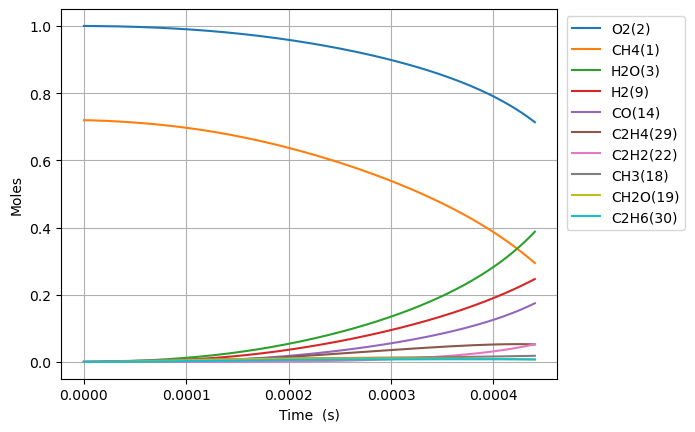

Source data for this figure (header and first rows):
Time (s), Volume (m^3), N2, Ne, CH4(1), O2(2), H2O(3), C(4), CH(5), CH3(18), HO2(12), CH3O2(36), OH(8), H(6), H2(9), CH2O(19), O(7), CH3O(26), C2H5(31), C2H4(29), C2H6(30), HCO(16), CO(14), H2O2(13)
0.0, 0.7742, 3.76, 0.0, 0.7194, 1.0, 0.0, 0.0, 0.0, 0.0, 0.0, 0.0, 0.0, 0.0, 0.0, 0.0, 0.0, 0.0, 0.0, 0.0, 0.0, 0.0, 0.0, 0.0
5.576982606920477e-18, 0.7742, 3.76, 0.0, 0.7194, 1, 1.2086715154439178e-38, 3.4106094880086145e-50, 8.2540116871165e-34, 1.979045190847428e-16, 1.4225758247849374e-16, 5.769786955897384e-30, 4.374294998583678e-28, 5.564693660391124e-17, 9.597130692865008e-28, 1.365847702957865e-29, 1.6654260216675588e-22, 2.651984841330097e-30, 1.9601365342978447e-43, 1.4433624858508113e-43, 5.4330172449359285e-43, 1.1518075311556306e-43, 2.7293218880958246e-43, 8.353432356109965e-30
1.5615551299377338e-17, 0.7742, 3.76, 0.0, 0.7194, 1, 1.4349378383836674e-37, 4.049075588705027e-49, 4.9854230575451986e-33, 5.541326534403445e-16, 3.983212309397216e-16, 3.48495132019486e-29, 2.6420741790914834e-27, 1.5581142248650257e-16, 5.7966669383523654e-27, 8.249720126794447e-29, 4.663206676437882e-22, 1.6017988432819844e-29, 2.9621583302365665e-42, 1.7135599432642283e-42, 8.210375660634643e-42, 1.3674259009316638e-42, 3.240269284896479e-42, 5.0454731430724763e-29
3.569268868429106e-17, 0.7742, 3.76, 0.0, 0.7194, 1, 1.4088318000101776e-36, 3.975406432516064e-48, 2.40026659640373e-32, 1.266588922163807e-15, 9.104485278619338e-16, 1.6778540450242212e-28, 1.272044985508544e-26, 3.561403942338896e-16, 2.7908456052779956e-26, 3.9718851215948876e-28, 1.0658823249053395e-21, 7.711971905366463e-29, 3.186554759714601e-41, 1.68238331367031e-41, 8.832347475036542e-41, 1.3425468581399102e-41, 3.181323635149909e-41, 2.429178129129848e-28
7.58469634541185e-17, 0.7742, 3.76, 0.0, 0.7194, 1, 1.2460962972335734e-35, 3.5162019850380587e-47, 1.0482594819803893e-31, 2.6915014596597684e-15, 1.9347031217053842e-15, 7.327629415898721e-28, 5.555354647378841e-26, 7.567983376574811e-16, 1.2188355977798023e-25, 1.7346265841963532e-27, 2.2650277446583788e-21, 3.3680207348267946e-28, 2.9289928174820542e-40, 1.488048988724174e-40, 8.118449009387812e-40, 1.1874674919520627e-40, 2.8138479205652618e-40, 1.0608859091981303e-27
1.5615551299377336e-16, 0.7742, 3.76, 0.0, 0.7194, 1, 1.0474192286423455e-34, 2.955579661548718e-46, 4.376276975958515e-31, 5.541326534847835e-15, 3.983212309388389e-15, 3.059141027734934e-27, 2.3192512075088753e-25, 1.5581142242199341e-15, 5.088398691430543e-25, 7.241724534041386e-27, 4.663407005084134e-21, 1.4060823505769221e-27, 2.5058150182789652e-39, 1.2507948369769332e-39, 6.945504050868758e-39, 9.9813797691069e-40, 2.3652099915951168e-39, 4.428989834958952e-27
3.167726120730831e-16, 0.7742, 3.76, 0.0, 0.7194, 1, 8.587376485626404e-34, 2.4231628178610932e-45, 1.7878519300766316e-30, 1.124097668600855e-14, 8.080230684738814e-15, 1.2497589200098899e-26, 9.47489793246522e-25, 3.1607459962059197e-15, 2.078776894966243e-24, 2.958480769486627e-26, 9.460519209613779e-21, 5.744305141605558e-27, 2.0718563099088063e-38, 1.0254771776462281e-38, 5.742677063154474e-38, 8.183338178394266e-39, 1.9391425577890786e-38, 1.8093868618506956e-26
6.380068102317026e-16, 0.7742, 3.76, 0.0, 0.7194, 1, 6.954280446655752e-33, 1.9623401438327038e-44, 7.226783281506144e-30, 2.264027699146829e-14, 1.6274267435377336e-14, 5.0517253162667777e-26, 3.829905232264846e-24, 6.3660095356222105e-15, 8.402748570459546e-24, 1.1958652336545216e-25, 1.905615835338108e-20, 2.321939938218581e-26, 1.6847991347044975e-37, 8.304580064796256e-38, 4.669849617444251e-37, 6.627079414702224e-38, 1.5703681249658029e-37, 7.313830990782232e-26
1.2804752065489417e-15, 0.7742, 3.76, 0.0, 0.7194, 1, 5.597410036965688e-32, 1.5794621788698112e-43, 2.905857714405567e-29, 4.5438877614941026e-14, 3.2662340936405036e-14, 2.0312764849953395e-25, 1.53998804725002e-23, 1.277653659623207e-14, 3.3787082380631996e-23, 4.808521545375428e-25, 3.8253095579711393e-20, 9.336418018673743e-26, 1.3588515252835995e-36, 6.684248530040378e-37, 3.766402896057405e-36, 5.334050040487856e-37, 1.2639689744095778e-36, 2.940859273282416e-25
2.5654119991834197e-15, 0.7742, 3.76, 0.0, 0.7194, 1, 4.491569083347857e-31, 1.2674191062382914e-42, 1.165378864184666e-28, 9.103607891209954e-14, 6.543848793746309e-14, 8.146326843431002e-25, 6.176040829048958e-23, 2.5597590644560892e-14, 1.3550131154810531e-22, 1.928432235686793e-24, 7.66696057872645e-20, 3.744320926038016e-25, 1.0915034219066051e-35, 5.363688504953129e-36, 3.0253796361760935e-35, 4.2802392061294406e-36, 1.0142555453082764e-35, 1.1794161011595238e-24
5.135285584452376e-15, 0.7742, 3.76, 0.0, 0.7194, 1, 3.5987210319025454e-30, 1.0154778858653858e-41, 4.667593664489377e-28, 1.8223048170726874e-13, 1.3099078193558975e-13, 3.262779540892959e-24, 2.4736377238633396e-22, 5.123969844965497e-14, 5.427120137546461e-22, 7.723787829056677e-24, 1.53593169219617e-19, 1.4996811727849835e-24, 8.749750604661663e-35, 4.297477873433218e-35, 2.4252162521498557e-34, 3.429399921961892e-35, 8.126387115921407e-35, 4.723816201770176e-24
1.0275032754990288e-14, 0.7742, 3.76, 0.0, 0.7194, 1, 2.8811649809533e-29, 8.130002213608179e-41, 1.868253574711748e-27, 3.6461928810101564e-13, 2.6209536991588544e-13, 1.3059618826911197e-23, 9.900997272958117e-22, 1.0252391289358888e-13, 2.1722623751187472e-21, 3.091528198689018e-23, 3.078024681347182e-19, 6.002631171457864e-24, 7.006896311744011e-34, 3.440595397673781e-34, 1.9421399496556032e-33, 2.74560509635536e-34, 6.506051275463959e-34, 1.8907575390674334e-23
2.0554527096066112e-14, 0.7742, 3.76, 0.0, 0.7194, 1, 2.305807585848447e-28, 6.506479985556625e-40, 7.475445402247922e-27, 7.293969041021436e-13, 5.243045458126462e-13, 5.2255467158370923e-23, 3.961688487012535e-21, 2.0509233711643992e-13, 8.691878777368184e-21, 1.237014121613879e-22, 6.176697540177971e-19, 2.401832905743418e-23, 5.60835612882842e-33, 2.7535220627912684e-33, 1.5544991366310187e-32, 2.1973184213939836e-33, 5.2068189071723075e-33, 7.565492952633819e-23
4.1113515778217764e-14, 0.7742, 3.76, 0.0, 0.7194, 1, 1.84499632737642e-27, 5.20618429808693e-39, 2.990663004700161e-26, 1.458952148958936e-12, 1.0487228973508453e-12, 2.0905574260110642e-22, 1.584933295024991e-20, 4.1022916690207693e-13, 3.477317311368938e-20, 4.948863197411909e-22, 1.24319907680579e-18, 9.608884066717761e-23, 4.4878197898689824e-32, 2.203236130486733e-32, 1.2439142781278944e-31, 1.7581884247708555e-32, 4.166247103125911e-32, 3.026689792860808e-22
8.223149314252106e-14, 0.7742, 3.76, 0.0, 0.7194, 1, 1.4761370898028142e-26, 4.165361704564669e-38, 1.1963610206057952e-25, 2.9180626900906704e-12, 2.097559599405953e-12, 8.36289806544906e-22, 6.34024860056426e-20, 8.205027518331048e-13, 1.391039984235219e-19, 1.9797073621853366e-21, 2.5174367169517555e-18, 3.843857215065493e-22, 3.5907082062283257e-31, 1.7627564631743701e-31, 9.95257459261179e-31, 1.406684034902054e-31, 3.3333155530708767e-31, 1.2107744324151676e-21
1.6446744787112765e-13, 0.7742, 3.76, 0.0, 0.7194, 1, 1.180965541119401e-25, 3.3324776382629993e-37, 4.785626471104908e-25, 5.836283978026745e-12, 4.195232999431005e-12, 3.3452855702116094e-21, 2.5362021946170747e-19, 1.6410496231342937e-12, 5.564385196711839e-19, 7.919159463061098e-21, 5.158627899384762e-18, 1.537598067855757e-21, 2.872744908408184e-30, 1.4102724357226946e-30, 7.96256439345985e-30, 1.1254002380178787e-30, 2.6667812707336513e-30, 4.843294654359287e-21
3.2893935732834084e-13, 0.7742, 3.76, 0.0, 0.7194, 1, 9.44794549400679e-25, 2.666093516834659e-36, 1.914279662372521e-24, 1.1672727376589412e-11, 8.390579783140429e-12, 1.3381336309560142e-20, 1.0145011623916561e-18, 3.2821421714941388e-12, 2.225798437312864e-18, 3.167734458289867e-20, 1.0811873263705098e-17, 6.150458333421915e-21, 2.2982630784846352e-29, 1.1282452363317363e-29, 6.37025427518371e-29, 9.003408977526693e-30, 2.1334792264946192e-29, 1.937357157097168e-20
6.578831762427672e-13, 0.7742, 3.76, 0.0, 0.7194, 1, 7.5584411535464e-24, 2.1329771250727744e-35, 7.657117563065262e-24, 2.3345617464477555e-11, 1.678127328519637e-11, 5.3525263996025557e-20, 4.058043085413875e-18, 6.564322491251197e-12, 8.903276914264213e-18, 1.2671116531747384e-19, 2.3601811117295592e-17, 2.4601611040047565e-20, 1.838630623463172e-28, 9.026077139034259e-29, 5.096285911967855e-28, 7.202802056030081e-29, 1.7068093489712829e-28, 7.74950649749367e-20
1e-12, 0.7742, 3.76, 0.0, 0.7194, 1, 3.5072539013273964e-23, 9.89805327194242e-35, 1.960250596635536e-23, 3.548597123603188e-11, 2.5507983441336635e-11, 1.3702636171478112e-19, 1.0388903635645128e-17, 9.977932271642267e-12, 2.2793071520013247e-17, 3.243928083521121e-19, 3.99896268275473e-17, 6.298012975764384e-20, 8.531530660219593e-28, 4.188275317001215e-28, 2.3647776804411396e-27, 3.3422259981738476e-28, 7.919962022489055e-28, 1.9839353596732528e-19
1.31577081407162e-12, 0.7742, 3.76, 0.0, 0.7194, 1, 6.046780892194566e-23, 1.7065150140481928e-34, 3.062799421648956e-23, 4.669141080331104e-11, 3.356266002785521e-11, 2.1409713921397709e-19, 1.623223214479496e-17, 1.312866402297475e-11, 3.5613229563621424e-17, 5.068512231781484e-19, 5.511543634153343e-17, 9.84031643960042e-20, 1.470901842564513e-27, 7.220917565940025e-28, 4.0770639448272525e-27, 5.762258863787195e-28, 1.3654647198509988e-27, 3.099817595045888e-19
2.6315460897293255e-12, 0.7742, 3.76, 0.0, 0.7194, 1, 4.837426406749866e-22, 1.3654131316634672e-33, 1.2250723414567275e-22, 9.33830501332544e-11, 6.712543246734913e-11, 8.563506913219159e-19, 6.492891163374634e-17, 2.625727065573927e-11, 1.424528066763662e-16, 2.0274419170649915e-18, 1.41877372999454e-16, 3.9358341950107944e-19, 1.1767032592901705e-26, 5.7767720078596046e-27, 3.2616687912580635e-26, 4.609793607700364e-27, 1.0923896372722414e-26, 1.2399295749610598e-18
3.947321365387031e-12, 0.7742, 3.76, 0.0, 0.7194, 1, 1.3832011991937327e-21, 3.9046385255235234e-33, 2.603206441544485e-22, 1.4007474211552164e-10, 1.0068820386100761e-10, 1.8196877695682616e-18, 1.3797377306296941e-16, 3.938580085830085e-11, 3.02711744644866e-16, 4.308364099009495e-18, 2.5237368401137804e-16, 8.363209963022903e-19, 3.4933045734352534e-26, 1.6518054129793296e-26, 9.683098087734051e-26, 1.3181094622122362e-26, 3.1235850977747315e-26, 2.6348514166391695e-18
6.578871916702442e-12, 0.7742, 3.76, 0.0, 0.7194, 1, 6.3566569170241055e-21, 1.7950316766273233e-32, 7.196576160412026e-22, 2.3345833668973226e-10, 1.6781374246489036e-10, 5.030485861269041e-18, 3.8145526780148543e-16, 6.564255554644963e-11, 8.369045763094239e-16, 1.1911701651257388e-17, 5.683013086567459e-16, 2.3118667543482407e-18, 1.636284246115518e-25, 7.59118997052691e-26, 4.53578499066252e-25, 6.057485758233761e-26, 1.4355253394927822e-25, 7.28458796896867e-18
8.947267412886312e-12, 0.7742, 3.76, 0.0, 0.7194, 1, 1.4308743141909626e-20, 4.0415807066116913e-32, 1.2814348657892707e-21, 3.1750374192807343e-10, 2.2822672382912273e-10, 8.957312375118569e-18, 6.7925673787494925e-16, 8.927338782374698e-11, 1.4902736159614424e-15, 2.1211610577164735e-17, 9.29318719662075e-16, 4.1163773397487736e-18, 3.775826676675028e-25, 1.7087870025069493e-25, 1.0466806097429543e-24, 1.3635268937796042e-25, 3.23141524368784e-25, 1.2971688631300958e-17
1e-11, 0.7742, 3.76, 0.0, 0.7194, 1, 1.996963722778277e-20, 5.641263080241683e-32, 1.6009378579732279e-21, 3.5486132287273984e-10, 2.550798024233488e-10, 1.1190618142753061e-17, 8.486389235616631e-16, 9.97769849113225e-11, 1.861893580134371e-15, 2.6501347677241012e-17, 1.125865098542993e-15, 5.142601872102521e-18, 5.328953432921402e-25, 2.3848455570658044e-25, 1.4772346474910638e-24, 1.9029680913583077e-25, 4.509897578019849e-25, 1.6206385735956426e-17
1.1315662909070182e-11, 0.7742, 3.76, 0.0, 0.7194, 1, 2.7044395311768775e-20, 7.640481866703591e-32, 2.0002398661934576e-21, 4.0154932723692573e-10, 2.886397016163947e-10, 1.3981714000386948e-17, 1.060325976753626e-15, 1.1290395872129003e-10, 2.3263292869009104e-15, 3.311224866624142e-17, 1.3715008694605254e-15, 6.425136078911409e-18, 7.269988878475792e-25, 3.2297563876798377e-25, 2.0153237925879064e-24, 2.5771400358447717e-25, 6.107693454932739e-25, 2.0248980270186722e-17
1.3684058405254053e-11, 0.7742, 3.76, 0.0, 0.7194, 1, 4.5203584026205284e-20, 1.2773781308198326e-31, 2.867355322043165e-21, 4.855950826417321e-10, 3.4905267602478183e-10, 2.0042741937590336e-17, 1.5200497679685538e-15, 1.365342827206859e-10, 3.3349500712411964e-15, 4.746967019938073e-17, 1.8903499398070206e-15, 9.210097748013501e-18, 1.236055479556339e-24, 5.3984801124282725e-25, 3.4265519875303264e-24, 4.307569241683036e-25, 1.0208964842029233e-24, 2.902837355719935e-17
1.8420849397621793e-11, 0.7742, 3.76, 0.0, 0.7194, 1, 9.65041645652846e-20, 2.7284287445326747e-31, 4.93975092547597e-21, 6.536869813528286e-10, 4.698786171358786e-10, 3.4528372718547314e-17, 2.6188656476899067e-15, 1.8379436768068216e-10, 5.7457180932385605e-15, 8.178750674235411e-17, 3.102880450348341e-15, 1.5865667367762405e-17, 2.732858686087898e-24, 1.1525409536673233e-24, 7.576166435505465e-24, 9.196092643194138e-25, 2.179576092632842e-24, 5.001266888052043e-17
2.3157640389989533e-11, 0.7742, 3.76, 0.0, 0.7194, 1, 1.7548176417156632e-19, 4.963811511260037e-31, 7.560203048802579e-21, 8.217795088100951e-10, 5.907045457566801e-10, 5.2844534423455174e-17, 4.008415031694349e-15, 2.31053540027674e-10, 8.79434207421595e-15, 1.2518761869405022e-16, 4.598788119142042e-15, 2.4280525783999973e-17, 5.119845068311913e-24, 2.0958239197466488e-24, 1.4193888557943732e-23, 1.6721964997604506e-24, 3.9634610525093725e-24, 7.654932429465837e-17
2.7894431382357274e-11, 0.7742, 3.76, 0.0, 0.7194, 1, 2.902800774117881e-19, 8.21534115922887e-31, 1.0765754307290426e-20, 9.898727076618285e-10, 7.115304610395387e-10, 7.52500070232864e-17, 5.708412996530735e-15, 2.7831173788013217e-10, 1.2524074056341424e-14, 1.7828686023231996e-16, 6.397281463121383e-15, 3.457322026027844e-17, 8.664624766693114e-24, 3.4669982816072856e-24, 2.4021884726920338e-23, 2.766117362601933e-24, 6.556573095651061e-24, 1.0901492796442313e-16
3.736801336709275e-11, 0.7742, 3.76, 0.0, 0.7194, 1, 6.695779850396043e-19, 1.8972792003990867e-30, 1.89642847963483e-20, 1.3260611573932407e-09, 9.531822508368957e-10, 1.3255266614890187e-16, 1.0057217915829293e-14, 3.7282515531102665e-10, 2.2065163092741446e-14, 3.1413455555397437e-16, 1.0918996609948079e-14, 6.08929207491976e-17, 2.0604125781186117e-23, 7.997840742251001e-24, 5.712742552315349e-23, 6.3804270247177776e-24, 1.5125203069753687e-23, 1.9206696992101704e-16
4.684159535182823e-11, 0.7742, 3.76, 0.0, 0.7194, 1, 1.2862594289692706e-18, 3.6486867360317585e-30, 2.9537822046463665e-20, 1.6622523346440386e-09, 1.1948339864430798e-09, 2.064526770219852e-16, 1.5667128811475525e-14, 4.673346142052693e-10, 3.437302461166317e-14, 4.893963381783073e-16, 1.666976391156287e-14, 9.482975436974976e-17, 4.0236438785397407e-23, 1.5365022858282135e-23, 1.115684004490224e-22, 1.2256675789828352e-23, 2.9058007512388424e-23, 2.992047077050042e-16
6.57887593212992e-11, 0.7742, 3.76, 0.0, 0.7194, 1, 3.5378365797937286e-18, 1.0059651315329074e-29, 5.780828574497632e-20, 2.334642877237209e-09, 1.6781372949514013e-09, 4.04027421636614e-16, 3.0672554742417595e-14, 6.563416494087397e-10, 6.729398686782083e-14, 9.582808882844483e-16, 3.186030696138227e-14, 1.8553202317516224e-16, 1.1250124613374333e-22, 4.226860023427615e-23, 3.119983393840915e-22, 3.371098762684351e-23, 7.993883210679994e-23, 5.857845572981878e-16
9.999999999999999e-11, 0.7742, 3.76, 0.0, 0.7194, 1, 1.2699622070350478e-17, 3.6277143687617227e-29, 1.3287753574811163e-19, 3.548747462824414e-09, 2.5507953571752257e-09, 9.286048178193655e-16, 7.055063601356023e-14, 9.975750336682865e-10, 1.5478301605421177e-13, 2.204869035108992e-15, 7.174439222294123e-14, 4.2620007593494576e-16, 4.080974393067226e-22, 1.5178374802651844e-22, 1.1321730974012636e-21, 1.210047138533991e-22, 2.8706214250982686e-22, 1.347430369652353e-15
1.036830872602411e-10, 0.7742, 3.76, 0.0, 0.7194, 1, 1.4077066545812267e-17, 4.0223317059464714e-29, 1.4280296522836246e-19, 3.679456716585031e-09, 2.644743260983921e-09, 9.97959641664843e-16, 7.58249043564769e-14, 1.0343081936503773e-09, 1.6635424944062958e-13, 2.3697681837124202e-15, 7.699411598086692e-14, 4.580109654293395e-16, 4.525920391753673e-22, 1.682504593155839e-22, 1.2556408454825758e-21, 1.3412886995158473e-22, 3.182054026350988e-22, 1.4481674813932298e-15
1.7947174313812493e-10, 0.7742, 3.76, 0.0, 0.7194, 1, 7.516739186304665e-17, 2.168518926969407e-28, 4.2628241454745096e-19, 6.369215421755953e-09, 4.577952587847924e-09, 2.978379076961973e-15, 2.26686004813281e-13, 1.7900512179787857e-09, 4.973222257892688e-13, 7.0897548828189664e-15, 2.2624376776317997e-13, 1.3653235258594914e-15, 2.4280932715893623e-21, 8.991129362190327e-22, 6.741702495779381e-21, 7.161249333682652e-22, 1.7005212346564363e-21, 4.329831299420742e-15
2.5526039901600877e-10, 0.7742, 3.76, 0.0, 0.7194, 1, 2.1025159313812189e-16, 6.113011426131537e-28, 8.606548449901995e-19, 9.059148835292225e-09, 6.511158439591983e-09, 6.012158665649621e-15, 4.582735423808275e-13, 2.5455408853724836e-09, 1.0053799728103042e-12, 1.4341769260551062e-14, 4.540957199555524e-13, 2.7532430771324606e-15, 6.797426129249461e-21, 2.516344074496135e-21, 1.888423998147347e-20, 2.0029145572475977e-21, 4.759612117038324e-21, 8.753976037340199e-15
3.310490548938926e-10, 0.7742, 3.76, 0.0, 0.7194, 1, 4.481773914326044e-16, 1.3130578252953865e-27, 1.4453251569900247e-18, 1.1749256966395312e-08, 8.44436081408867e-09, 1.0094590996741832e-14, 7.705660761545788e-13, 3.3007772819507886e-09, 1.6904716556710894e-12, 2.412954064100059e-14, 7.604936420654152e-13, 4.6182486740952175e-15, 1.4491190969954826e-20, 5.366747047618497e-21, 4.028047746891057e-20, 4.2691297864544564e-21, 1.0152057882054895e-20, 1.472053471111594e-14
4.0683771077177647e-10, 0.7742, 3.76, 0.0, 0.7194, 1, 8.187581755371034e-16, 2.41713257109911e-27, 2.179680093432274e-18, 1.4439539824085347e-08, 1.0377559709148623e-08, 1.5220827797584198e-14, 1.163541222788177e-12, 4.055760497353043e-09, 2.552539107915106e-12, 3.645689215736135e-14, 1.145379126312859e-12, 6.956724665279854e-15, 2.646962080676395e-20, 9.809438051175201e-21, 7.361574771084439e-20, 7.798513437990993e-21, 1.8558031728095783e-20, 2.2229434015462047e-14
5.584150225275441e-10, 0.7742, 3.76, 0.0, 0.7194, 1, 2.0683844079367957e-15, 6.1995681347830446e-27, 4.095182735122123e-18, 1.982062975180319e-08, 1.4243947052858264e-08, 2.858685337556046e-14, 2.1914560069499397e-12, 5.564967717687281e-09, 4.807385061510447e-12, 6.87443558931165e-14, 2.1503960814411116e-12, 1.3040825056404879e-14, 6.683075402074439e-20, 2.4806786732954853e-20, 1.8606314139776834e-19, 1.969796867701147e-20, 4.6941185364075555e-20, 4.187397666445978e-14
7.099923342833118e-10, 0.7742, 3.76, 0.0, 0.7194, 1, 4.198105692755925e-15, 1.2767502418485588e-26, 6.602285390872617e-18, 2.5202418688747216e-08, 1.811032045320351e-08, 4.6071720876142116e-14, 3.5418375790366745e-12, 7.073163266466338e-09, 7.76945017917102e-12, 1.1123434100691424e-13, 3.4686780348704843e-12, 2.0977002681824442e-14, 1.355500349978927e-19, 5.0399974963103364e-20, 3.7777311895367896e-19, 3.9974152655241984e-20, 9.539149840590828e-20, 6.768700315863897e-14
8.615696460390795e-10, 0.7742, 3.76, 0.0, 0.7194, 1, 7.459388365390533e-15, 2.301071633152024e-26, 9.695891852627984e-18, 3.058490670822147e-08, 2.1976679891757437e-08, 6.76352280853273e-14, 5.214495912517826e-12, 8.580347901171412e-09, 1.1438242251073207e-11, 1.6395819889439015e-13, 5.0997321310016406e-12, 3.0735628707848085e-14, 2.4067184156609176e-19, 8.964376630144937e-20, 6.714381597298115e-19, 7.101728247673385e-20, 1.6970416410541319e-19, 9.966787940768705e-14
9.999999999999999e-10, 0.7742, 3.76, 0.0, 0.7194, 1, 1.1633746913727045e-14, 3.6385436718322094e-26, 1.3029451219133612e-17, 3.550115901204161e-08, 2.5507680990797047e-08, 9.085928174374778e-14, 7.0234804395230755e-12, 9.955925303046082e-09, 1.5405857181729275e-11, 2.2107506497551358e-13, 6.862168385626991e-12, 4.1216413164039954e-14, 3.750608654833628e-19, 1.3995292240957678e-19, 1.0474564778031633e-18, 1.1074235605677798e-19, 2.6499713402837338e-19, 1.3426299350306943e-13
1.1647242695506148e-09, 0.7742, 3.76, 0.0, 0.7194, 1, 1.8354200170951705e-14, 5.83372181693421e-26, 1.7623144026332553e-17, 4.135198027416483e-08, 2.970935681189968e-08, 1.2284492727095172e-13, 9.525901792731507e-12, 1.1591687369646642e-08, 2.089409353660139e-11, 3.002256501407088e-13, 9.298242901961773e-12, 5.5608798873004026e-14, 5.911529765029083e-19, 2.2107354417338045e-19, 1.6530353309403996e-18, 1.7468206669674319e-19, 4.1869286999406997e-19, 1.821307053634847e-13
1.4678788930621502e-09, 0.7742, 3.76, 0.0, 0.7194, 1, 3.6697883581780185e-14, 1.1991574167660723e-25, 2.783834330337816e-17, 5.2121851004319726e-08, 3.744197767083326e-08, 1.9391238181510713e-13, 1.5124198633001142e-11, 1.4598991972278335e-08, 3.317113225381767e-11, 4.777801665416366e-13, 1.4742121866835643e-11, 8.744020780434878e-14, 1.1799084460014122e-18, 4.430063016578812e-19, 3.3068337852166664e-18, 3.491455008660901e-19, 8.393384053419857e-19, 2.8925753413251e-13
2.074188140085221e-09, 0.7742, 3.76, 0.0, 0.7194, 1, 1.034362780588944e-13, 3.564838102876548e-25, 5.498369144964866e-17, 7.366998609907313e-08, 5.290705064110956e-08, 3.824538132781529e-13, 3.0175599216528496e-11, 2.060151969487263e-08, 6.617370109045515e-11, 9.57632319750072e-13, 2.935093674705211e-11, 1.7114872439264314e-13, 3.313500750857324e-18, 1.254508369213837e-18, 9.330367094007419e-18, 9.83381573848107e-19, 2.378564321870633e-18, 5.774836746532745e-13
2.6804973871082917e-09, 0.7742, 3.76, 0.0, 0.7194, 1, 2.2310194235605775e-13, 8.054701351128067e-25, 9.083744641728544e-17, 9.52293162307759e-08, 6.837189767355018e-08, 6.309557781203565e-13, 5.035692978488851e-11, 2.6587977305180378e-08, 1.1041577813798337e-10, 1.6052425523682979e-12, 4.889607381208729e-11, 2.8023934386598133e-13, 7.121874201516154e-18, 2.718004159601995e-18, 2.014455516547485e-17, 2.1195490143549636e-18, 5.1565745382277604e-18, 9.643071752684982e-13
3.2868066341313625e-09, 0.7742, 3.76, 0.0, 0.7194, 1, 4.110846421088867e-13, 1.5476329238111423e-24, 1.351148088135739e-16, 1.1679984550171006e-07, 8.383651764251596e-08, 9.372000613833483e-13, 7.565639660155781e-11, 3.255841080845677e-08, 1.6586728320599122e-10, 2.422241441924308e-12, 7.334757328562934e-11, 4.13187555542969e-13, 1.3077697679528458e-17, 5.030268971742682e-18, 3.715386339031321e-17, 3.902670877220502e-18, 9.548630078234528e-18, 1.4496889245991062e-12
3.893115881154433e-09, 0.7742, 3.76, 0.0, 0.7194, 1, 6.827397945954729e-13, 2.67122823488486e-24, 1.8754067073278486e-16, 1.3838157787699862e-07, 9.93009094255325e-08, 1.2990537304446025e-12, 1.0606217567482847e-10, 3.851286599015603e-08, 2.3249822042009376e-10, 3.4101644041828825e-12, 1.0267561437307323e-10, 5.685640535684171e-13, 2.1645847109385973e-17, 8.391223527389171e-18, 6.176523147760975e-17, 6.476966430297535e-18, 1.5936343171666215e-17, 2.0335898147008464e-12
4.499425128177503e-09, 0.7742, 3.76, 0.0, 0.7194, 1, 1.0533883756908966e-12, 4.271061332203666e-24, 2.478492296663269e-16, 1.5997451718866483e-07, 1.147650719032721e-07, 1.7144653556504379e-12, 1.4156241349706083e-10, 4.445138842318886e-08, 3.1027867772525487e-10, 4.570458216415094e-12, 1.368505141752695e-10, 7.450282121356243e-13, 3.32835896191024e-17, 1.3003957489038657e-17, 9.538804134930392e-17, 9.985837533673565e-18, 2.470754476677426e-17, 2.715970741791959e-12
5.712043622223645e-09, 0.7742, 3.76, 0.0, 0.7194, 1, 2.1527808555581542e-12, 9.303035272498236e-24, 3.910925733725331e-16, 2.031940313472256e-07, 1.4569270448075247e-07, 2.6981161139346236e-12, 2.2779872129937477e-10, 5.628081636420845e-08, 4.991689073839727e-10, 7.413570508209236e-12, 2.1962281266782596e-10, 1.156232144159855e-12, 6.756212227076578e-17, 2.6812175042645e-17, 1.953163371041567e-16, 2.0376923026006144e-17, 5.098007458369546e-17, 4.376016328662712e-12
6.924662116269786e-09, 0.7742, 3.76, 0.0, 0.7194, 1, 3.8311203108524425e-12, 1.75013457961058e-23, 5.62890973404316e-16, 2.4645841611338253e-07, 1.7661940648389252e-07, 3.873239021417056e-12, 3.342699442120932e-10, 6.80470551607859e-08, 7.323003668552546e-10, 1.0961598307143395e-11, 3.214297543379621e-10, 1.6376291987096644e-12, 1.1942562001659344e-16, 4.81432702446012e-17, 3.4825964667130884e-16, 3.620630924148008e-17, 9.15879730382062e-17, 6.4295130036713966e-12
8.137280610315927e-09, 0.7742, 3.76, 0.0, 0.7194, 1, 6.209686796069496e-12, 2.978147147376145e-23, 7.614195774465394e-16, 2.897676976941457e-07, 2.0754516907265174e-07, 5.2260304710680636e-12, 4.608802856667725e-10, 7.975046224377887e-08, 1.0094368069817787e-09, 1.5223467878638945e-11, 4.4203881967943543e-10, 2.181143388077832e-12, 1.9227367471860347e-16, 7.873749698404861e-17, 5.655749708074806e-16, 5.859055145376702e-17, 1.498459436864269e-16, 8.876148222240519e-12
9.349899104362068e-09, 0.7742, 3.76, 0.0, 0.7194, 1, 9.409184159369466e-12, 4.709606399289607e-23, 9.849721358856507e-16, 3.3312190047661286e-07, 2.3846998345717373e-07, 6.743697011604566e-12, 6.075335470599241e-10, 9.139139213182186e-08, 1.3303433111260098e-09, 2.0207163031590707e-11, 5.812196425199631e-10, 2.77964159504086e-12, 2.893985891361318e-16, 1.2038730923849685e-16, 8.586549198205737e-16, 8.863233617268401e-17, 2.2915848261535053e-16, 1.1715609579496655e-11
9.999999999999999e-09, 0.7742, 3.76, 0.0, 0.7194, 1, 1.1504346965382614e-11, 5.878989358517438e-23, 1.1145657114746286e-15, 3.563831699035829e-07, 2.550487940920614e-07, 7.62106182662655e-12, 6.94375684432668e-10, 9.760664600929795e-08, 1.520327183653461e-09, 2.3178735466945014e-11, 6.634040047823486e-10, 3.1209167782488566e-12, 3.525791766401727e-16, 1.4790882006563866e-16, 1.0509529210451004e-15, 1.0827080987011957e-16, 2.8156068942931816e-16, 1.3399526061711262e-11
1.0562517598408208e-08, 0.7742, 3.76, 0.0, 0.7194, 1, 1.3549739332127925e-11, 7.041926935148646e-23, 1.2319529364106654e-15, 3.7652104710764065e-07, 2.6939384089728086e-07, 8.414378109651936e-12, 7.741331396904105e-10, 1.0297019656745924e-07, 1.6947862806993476e-09, 2.591983990231553e-11, 7.387439860385438e-10, 3.4268187852873418e-12, 4.139894138270258e-16, 1.7493794161994494e-16, 1.2389278149941835e-15, 1.2742045265863298e-16, 3.33018058661017e-16, 1.4947584807689263e-11
1.177513609245435e-08, 0.7742, 3.76, 0.0, 0.7194, 1, 1.8750899111827538e-11, 1.0073452591737035e-22, 1.5008701709558352e-15, 4.1996515855648977e-07, 3.0031673270223016e-07, 1.0227082827643538e-11, 9.605820946091887e-10, 1.1448722461848945e-07, 2.1025334278255837e-09, 3.23679174871161e-11, 9.143857296665178e-10, 4.11710747146323e-12, 5.691351975691374e-16, 2.442880098198783e-16, 1.7178579227885082e-15, 1.760297921424101e-16, 4.65003954249853e-16, 1.8571761774752302e-11
1.298775458650049e-08, 0.7742, 3.76, 0.0, 0.7194, 1, 2.513162703963713e-11, 1.3902508970273512e-22, 1.7903301482495595e-15, 4.6345425416988486e-07, 3.3123865023050797e-07, 1.2171635109056113e-11, 1.1667830726197914e-09, 1.2594282276150628e-07, 2.553353769200075e-09, 3.9557152127964615e-11, 1.1079208567885938e-09, 4.845603217975771e-12, 7.578279362259932e-16, 3.303898874231302e-16, 2.306945560337696e-15, 2.355213999162882e-16, 6.287812166694876e-16, 2.258782848483208e-11
1.420037308054663e-08, 0.7742, 3.76, 0.0, 0.7194, 1, 3.281030019426045e-11, 1.8626326921425498e-22, 2.0990299249044904e-15, 5.069883517433176e-07, 3.621595848894971e-07, 1.4238604747889213e-11, 1.3926383783135922e-09, 1.3733733498630438e-07, 3.0470176164529137e-09, 4.7492727695988326e-11, 1.3191274354040438e-09, 5.607974441378646e-12, 9.829664975818695e-16, 4.352499805188771e-16, 3.017727127200417e-15, 3.069426054833621e-16, 8.280992103267463e-16, 2.699547307957899e-11
1.541299157459277e-08, 0.7742, 3.76, 0.0, 0.7194, 1, 4.1904707311730564e-11, 2.4340297487286155e-22, 2.4257514080495546e-15, 5.505674675788792e-07, 3.930795281351421e-07, 1.6419252816436394e-11, 1.6380499723614485e-09, 1.4867110287697249e-07, 3.5832965666660238e-09, 5.6179322682077316e-11, 1.5477855993428554e-09, 6.400395305191407e-12, 1.2473599317110015e-15, 5.609287639250343e-16, 3.861775086021519e-15, 3.9132719601916875e-16, 1.0667904005644912e-15, 3.179438383903417e-11
... 586 more rows
